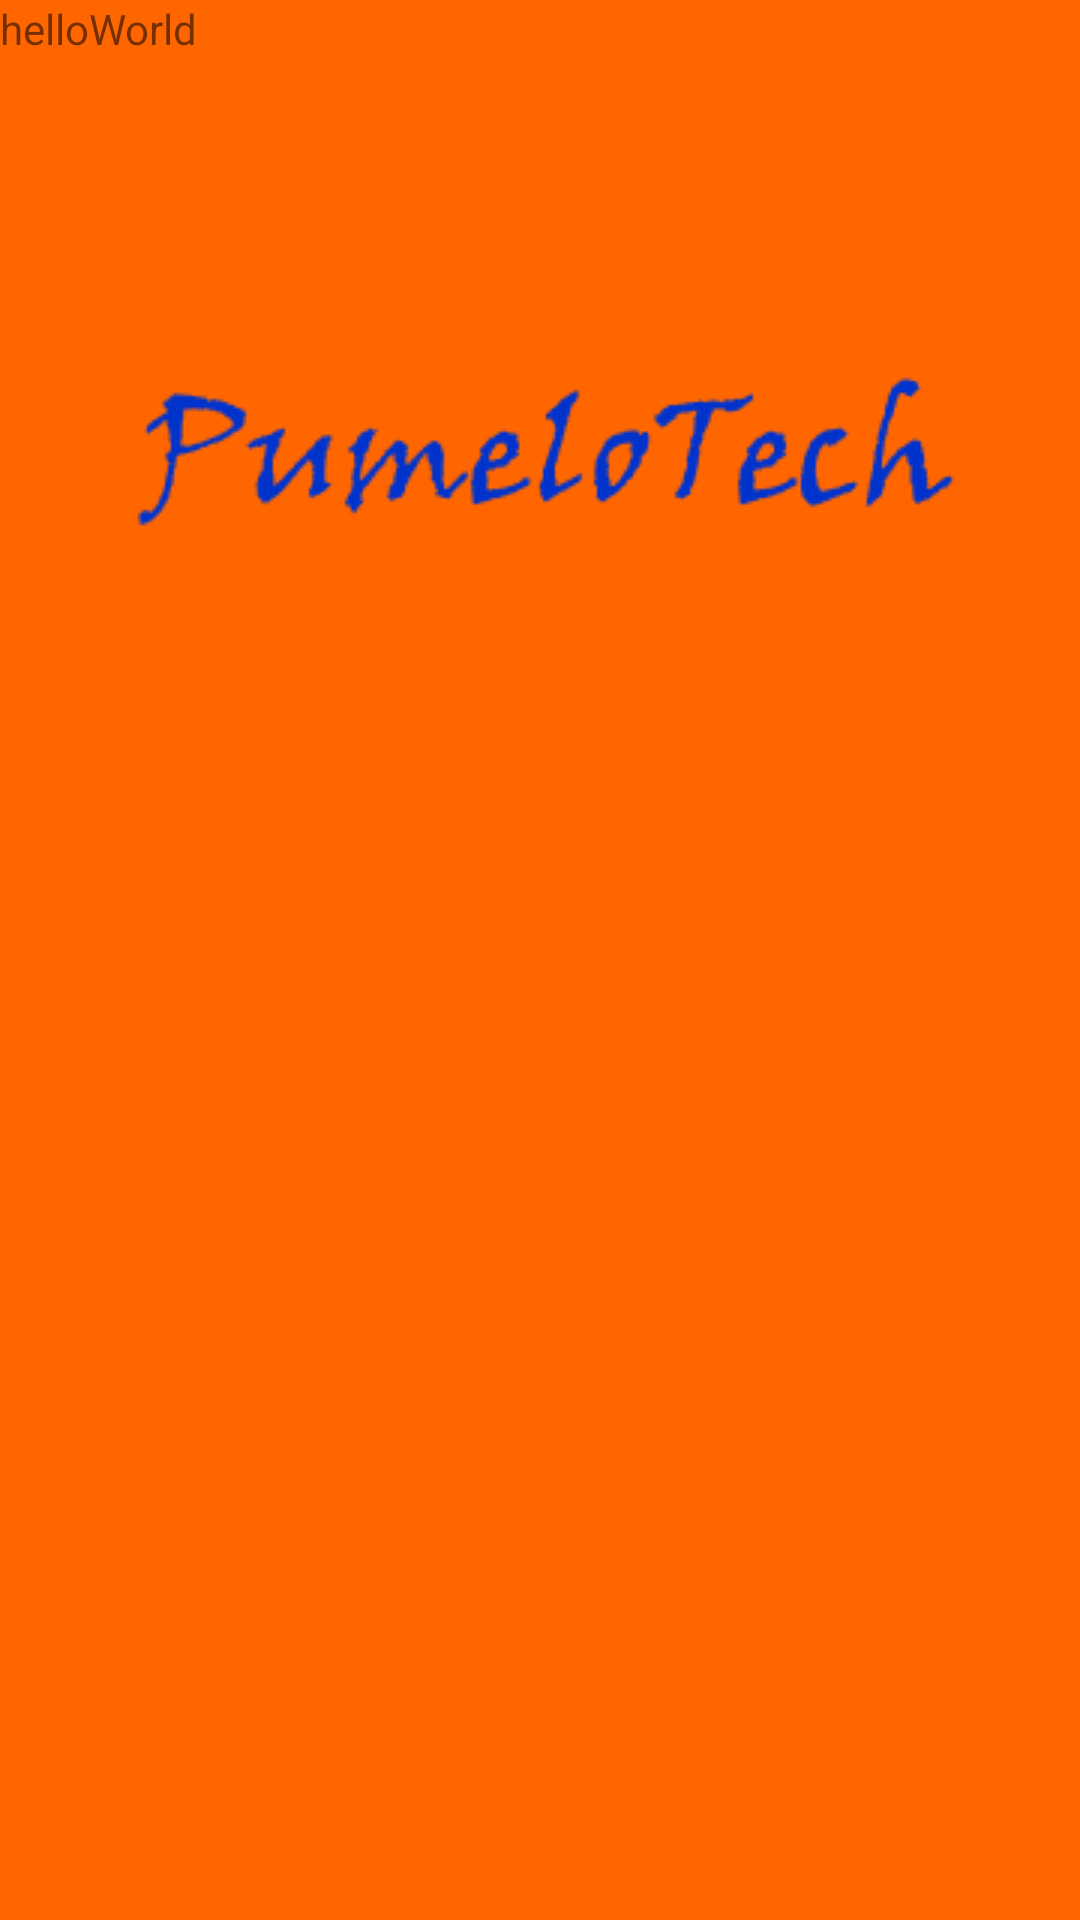

Reconstruct the res/layout file that produces this screen, plus the resources it refers to.
<!-- AndroidManifest.xml: activity theme AppStart -->
<!-- res/layout/activity_welcome.xml -->
<?xml version="1.0" encoding="utf-8"?>
<RelativeLayout xmlns:android="http://schemas.android.com/apk/res/android"
    android:orientation="vertical" android:layout_width="match_parent"
    android:layout_height="match_parent"
    android:background="@drawable/welcome">
    <TextView
        android:layout_width="wrap_content"
        android:layout_height="wrap_content"
        android:text="helloWorld"
        android:layout_gravity="center_horizontal"
        android:layout_centerVertical="true"
        android:layout_centerHorizontal="true" />

</RelativeLayout>
<!-- resources referenced by this layout -->
<resources>
  <!-- drawable welcome: png bitmap (drawable, 9146 bytes) -->
  <style name="AppStart" parent="Theme.AppCompat.Light.NoActionBar">
          <item name="android:background">@drawable/welcome</item>
          <item name="android:windowFullscreen">true</item>
      </style>
</resources>
